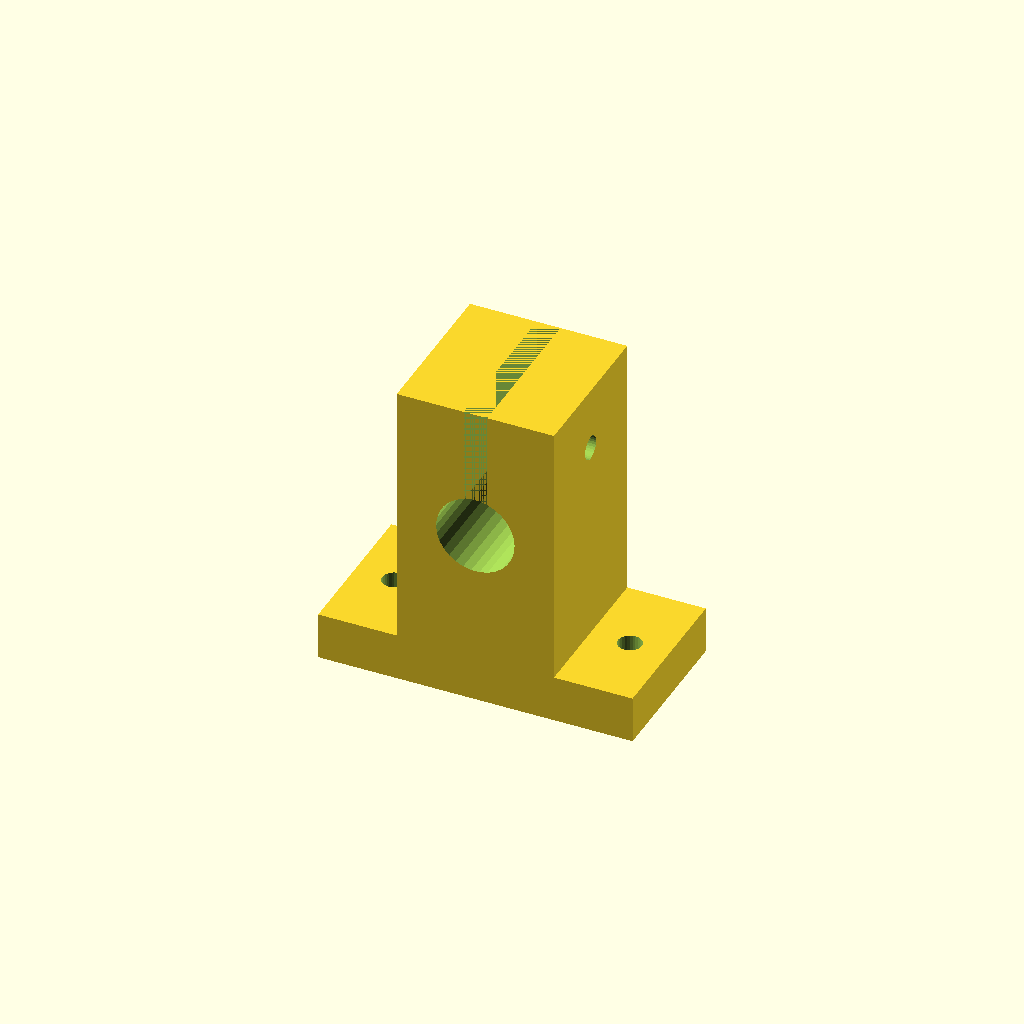
Cell 1 — every parameter at its default value.
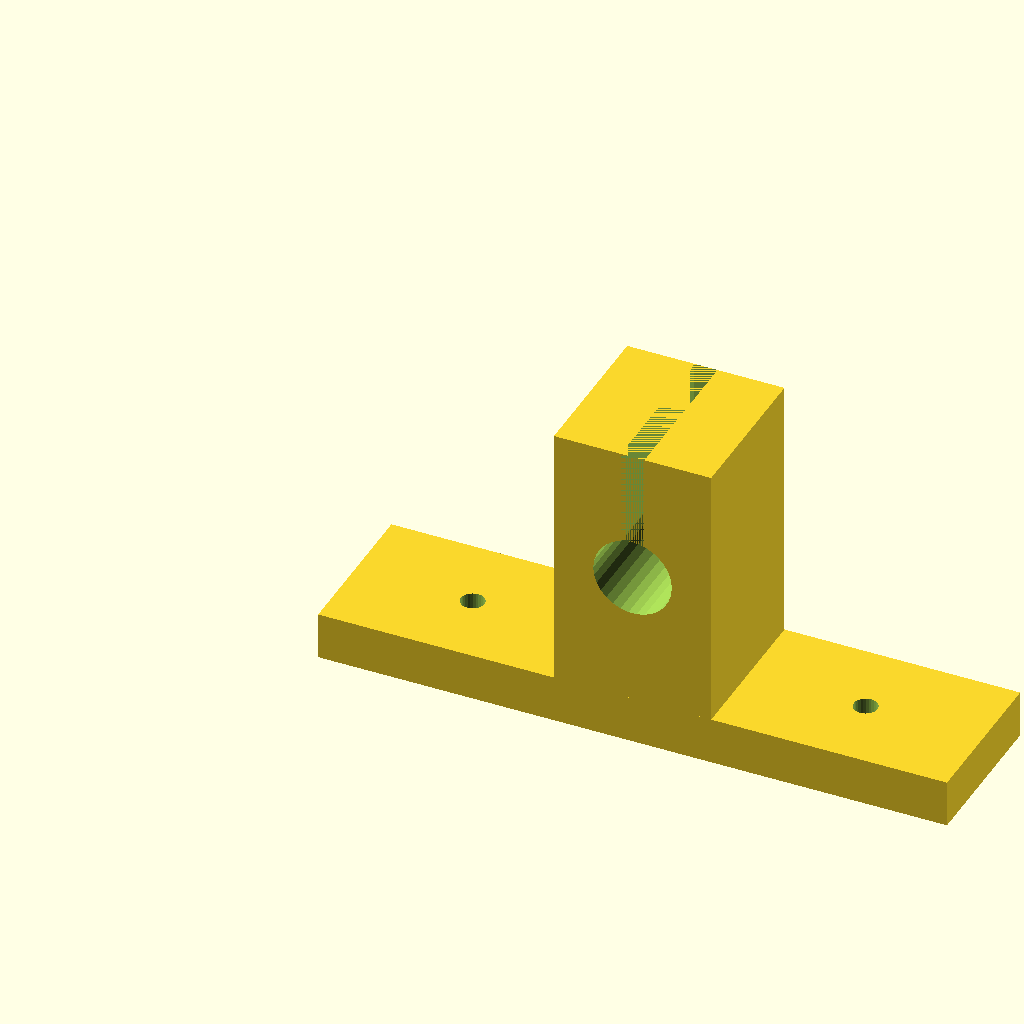
Cell 2: Width = 80 (everything else at default).
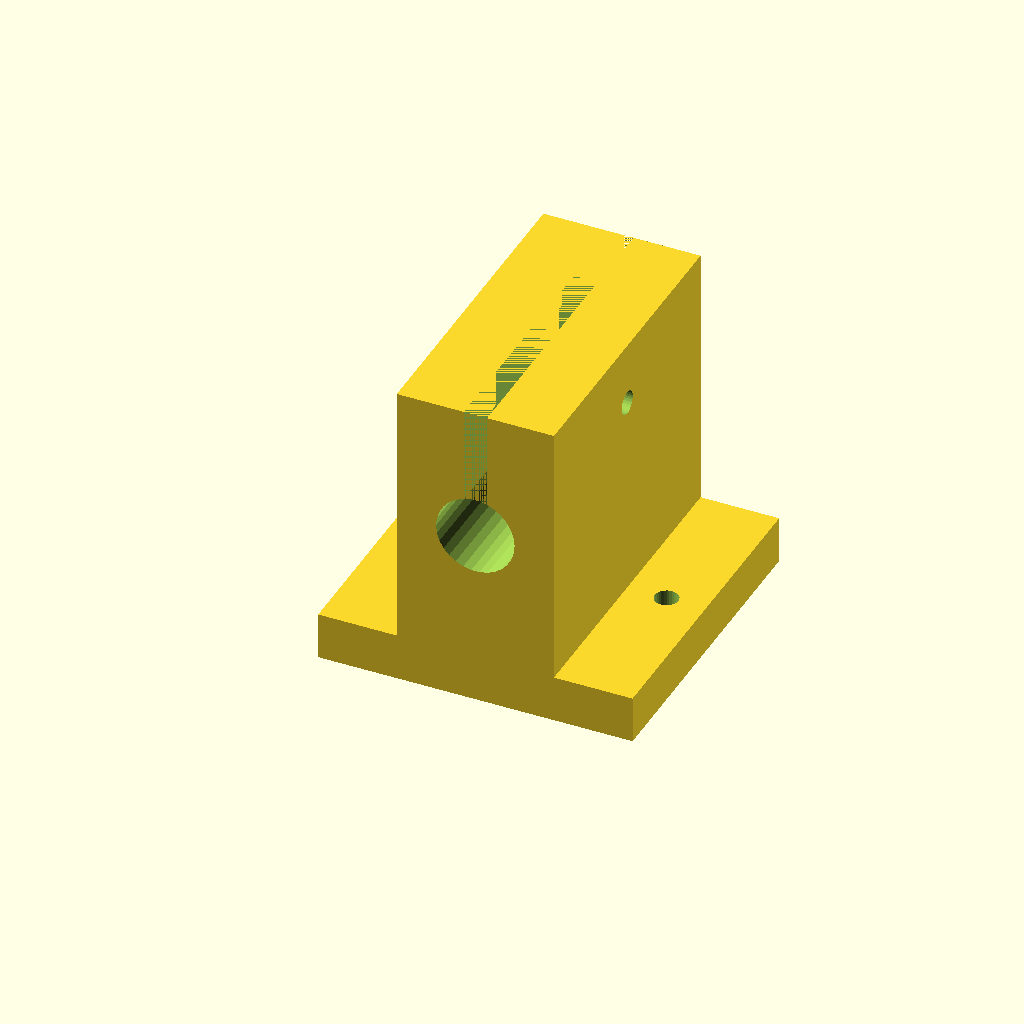
Cell 3: Depth = 40 (everything else at default).
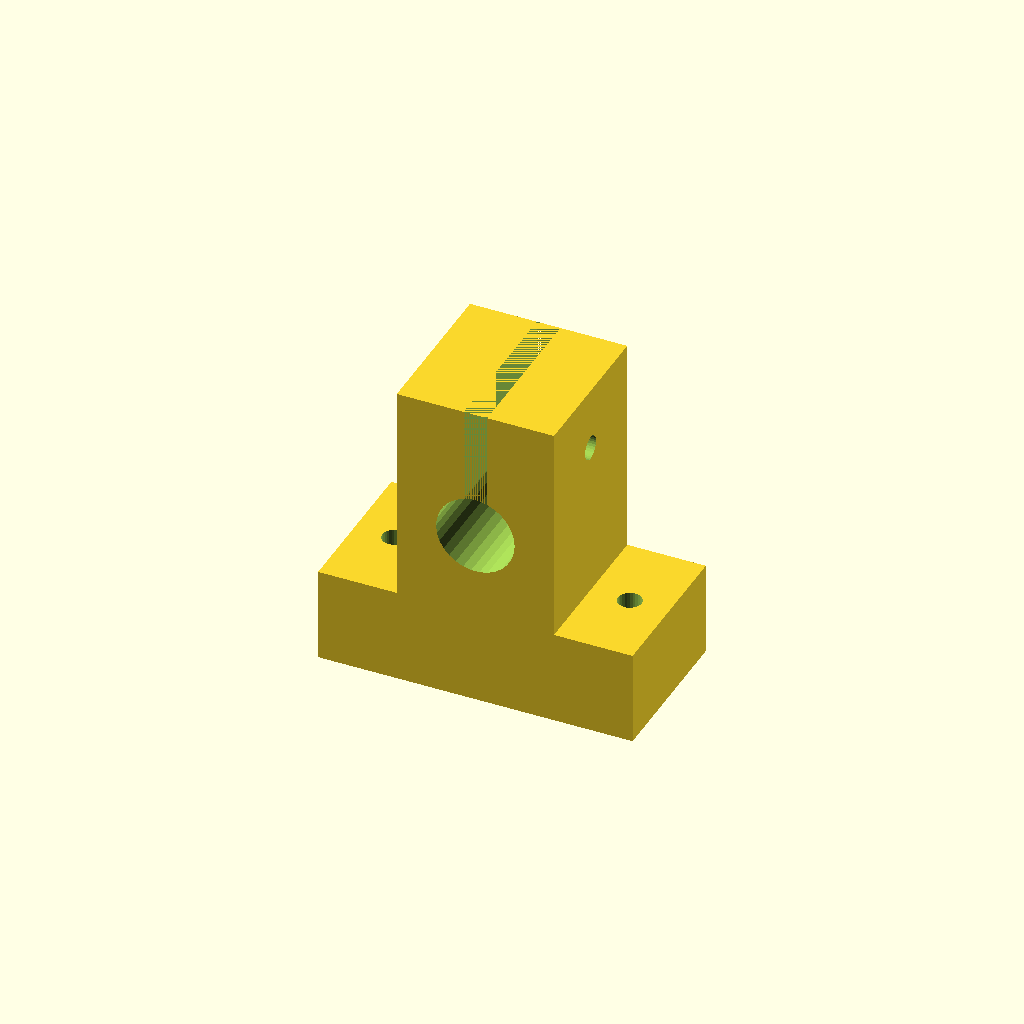
Cell 4: BaseHeight = 12 (everything else at default).
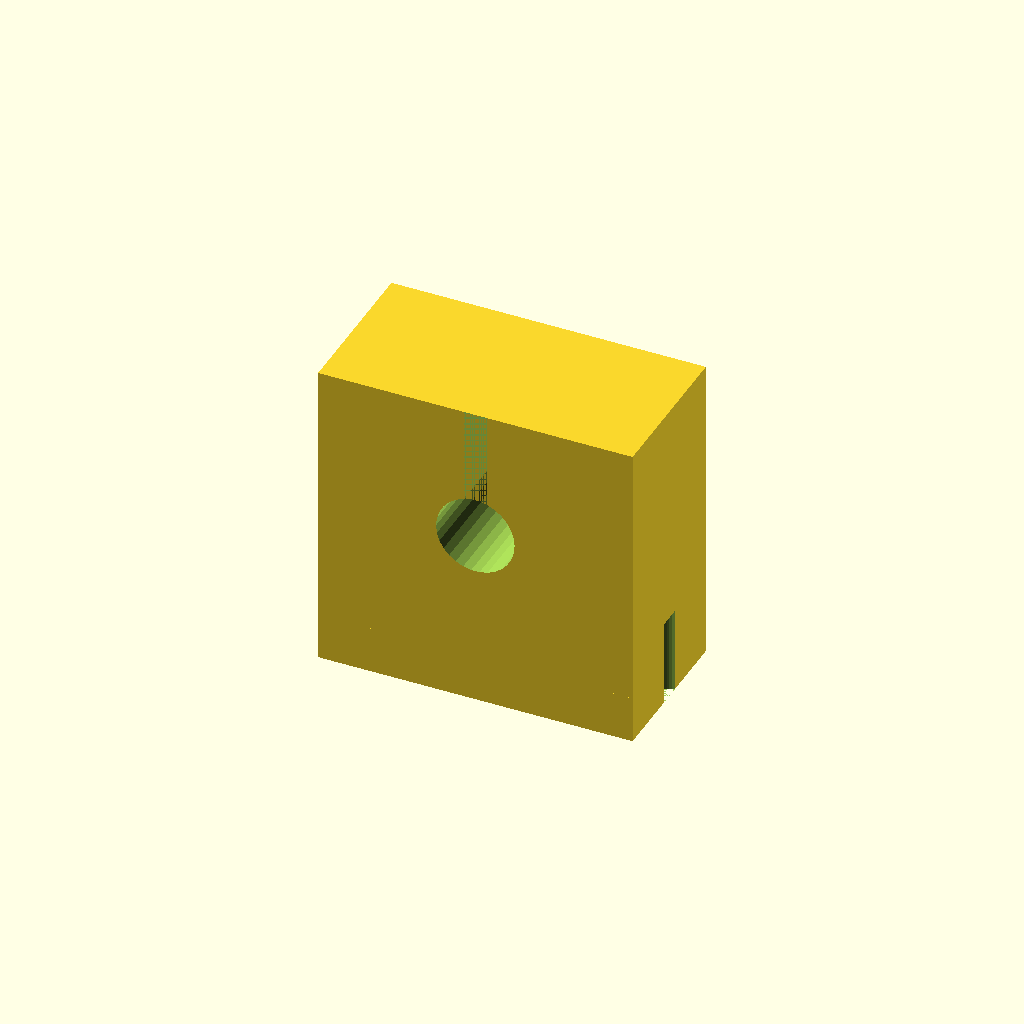
Cell 5: TopWidth = 40 (everything else at default).
One fixed orthographic camera (rotation 55°, 0°, 25°; colour scheme Cornfield) for every cell.
Source of the model, inputs/thingiverse/files/thing-2142627/files/Adjustable-SK-Linear-Shaft-Support.scad:




$fn=30; //number of fragments
Width=40;
Depth=20;
BaseHeight=6;    
TopWidth=20;
TopGap=3;
Height=40;
RodDiameter=10;



module Base_SK(Width,Depth,BaseHeight,TopWidth,Height)
{
    
cube([Width,Depth,BaseHeight]);
translate([(Width/2-TopWidth/2),0,BaseHeight])
    cube([TopWidth,Depth,Height-BaseHeight]);
}


difference()
{
    difference()
    {
        difference()
        {
            difference()
            {
                difference()
                {
                Base_SK(Width,Depth,BaseHeight,TopWidth,Height);
                translate([(Width/2-TopWidth/2)+TopWidth/2,Depth,Height/2+3])
                    rotate(90, [ 1, 0, 0 ])
                        cylinder(h=Depth+1,r=RodDiameter/2);
                }
                translate([Width/2-TopGap/2,0,Height/2+5]) // Rod Hole Gap 
                    cube([TopGap,Depth,15]);
            }
            translate([(Width-TopWidth)/4,Depth/2,0]) //Left base hole
                rotate(90, [ 0, 0, 1 ])
                    cylinder(h=BaseHeight+5,r=1.5);     
        }
        translate([Width-(Width-TopWidth)/4,Depth/2,0]) //Right base hole
            rotate(90, [ 0, 0, 1 ])
                cylinder(h=BaseHeight+5,r=1.5);
    }
    translate([0,Depth/2,Height-Height/5]) //Rod Hole
        rotate(90, [ 0, 1, 0 ])
            cylinder(h=BaseHeight+25,r=1.5);   
}
Customizer parameters (derived from the source; name, type, default, range or options):
Width: number, default 40
Depth: number, default 20
BaseHeight: number, default 6
TopWidth: number, default 20
TopGap: number, default 3
Height: number, default 40
RodDiameter: number, default 10
